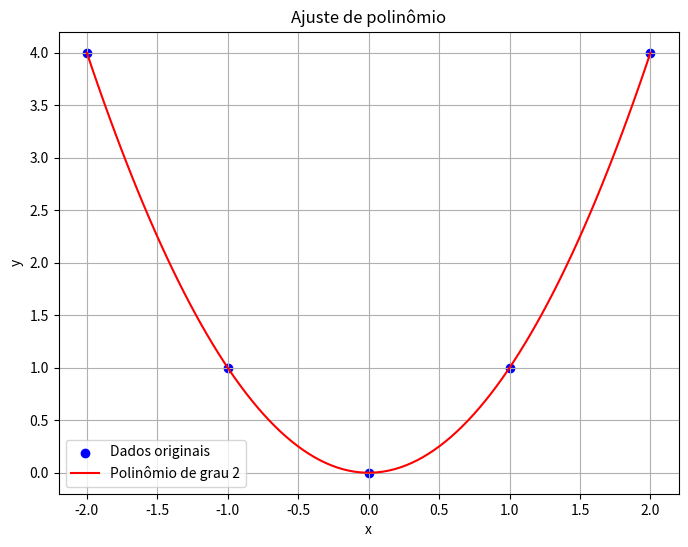
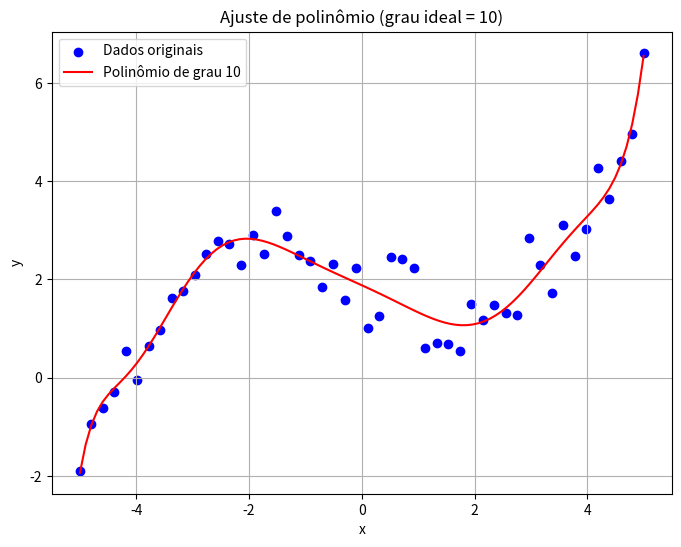

Recreate these plots in Python, in order.
import numpy as np
import matplotlib.pyplot as plt

class AproximadorPolinomio:
    def __init__(self, grau):
        """
        Inicializa a classe com o grau do polinômio.
        """
        if grau < 0:
            raise ValueError("O grau do polinômio deve ser um número inteiro não negativo.")
        self.grau = grau
        self.coeficientes = None

    def ajustar(self, x, y):
        """
        Ajusta os coeficientes do polinômio aos dados fornecidos (x, y).
        """
        if len(x) != len(y):
            raise ValueError("Os vetores x e y devem ter o mesmo tamanho.")

        # Cria a matriz de design com os termos do polinômio
        A = np.vander(x, self.grau + 1, increasing=False)
        
        # Resolve o sistema linear para encontrar os coeficientes
        self.coeficientes = np.linalg.lstsq(A, y, rcond=None)[0]

    def avaliar(self, x):
        """
        Avalia o polinômio ajustado nos pontos x.
        """
        if self.coeficientes is None:
            raise ValueError("O polinômio ainda não foi ajustado aos dados.")
        return np.polyval(self.coeficientes, x)

    def plotar(self, x, y, pontos_ajuste=100):
        """
        Plota os dados originais e a curva ajustada.
        """
        if self.coeficientes is None:
            raise ValueError("O polinômio ainda não foi ajustado aos dados.")

        # Gera valores para o gráfico do polinômio ajustado
        x_ajuste = np.linspace(min(x), max(x), pontos_ajuste)
        y_ajuste = self.avaliar(x_ajuste)

        # Cria o gráfico
        plt.figure(figsize=(8, 6))
        plt.scatter(x, y, color="blue", label="Dados originais")
        plt.plot(x_ajuste, y_ajuste, color="red", label=f"Polinômio de grau {self.grau}")
        plt.xlabel("x")
        plt.ylabel("y")
        plt.legend()
        plt.title("Ajuste de polinômio")
        plt.grid(True)
        plt.show()

# Exemplo de uso
if __name__ == "__main__":
    # Dados de exemplo
    x = np.array([-2, -1, 0, 1, 2])
    y = np.array([4, 1, 0, 1, 4])

    # Inicializa o ajustador com um polinômio de grau 2
    aproximador = AproximadorPolinomio(grau=2)
    aproximador.ajustar(x, y)

    # Avalia o polinômio em novos pontos
    x_teste = np.linspace(-2, 2, 100)
    y_teste = aproximador.avaliar(x_teste)

    # Plota os resultados
    aproximador.plotar(x, y)


class AproximadorPolinomioAutomatico:
    def __init__(self, grau_maximo=10, criterio="mse"):
        """
        Inicializa a classe com o grau máximo do polinômio e o critério de seleção.
        """
        if grau_maximo < 1:
            raise ValueError("O grau máximo deve ser pelo menos 1.")
        self.grau_maximo = grau_maximo
        self.criterio = criterio
        self.grau_ideal = None
        self.coeficientes = None

    def ajustar_automaticamente(self, x, y):
        """
        Ajusta automaticamente o melhor grau do polinômio aos dados fornecidos (x, y).
        """
        melhores_coeficientes = None
        menor_erro = float("inf")
        grau_ideal = 0

        for grau in range(0, self.grau_maximo + 1):
            # Ajuste do polinômio
            A = np.vander(x, grau + 1, increasing=False)
            coeficientes = np.linalg.lstsq(A, y, rcond=None)[0]

            # Predição e cálculo do erro
            y_pred = np.dot(A, coeficientes)
            mse = np.mean((y - y_pred) ** 2)

            # Seleção do melhor grau
            if mse < menor_erro:
                menor_erro = mse
                grau_ideal = grau
                melhores_coeficientes = coeficientes

        self.grau_ideal = grau_ideal
        self.coeficientes = melhores_coeficientes

    def avaliar(self, x):
        """
        Avalia o polinômio ajustado nos pontos x.
        """
        if self.coeficientes is None:
            raise ValueError("O polinômio ainda não foi ajustado automaticamente.")
        return np.polyval(self.coeficientes, x)

    def plotar(self, x, y, pontos_ajuste=100):
        """
        Plota os dados originais e a curva ajustada.
        """
        if self.coeficientes is None:
            raise ValueError("O polinômio ainda não foi ajustado automaticamente.")

        # Gera valores para o gráfico do polinômio ajustado
        x_ajuste = np.linspace(min(x), max(x), pontos_ajuste)
        y_ajuste = self.avaliar(x_ajuste)

        # Cria o gráfico
        plt.figure(figsize=(8, 6))
        plt.scatter(x, y, color="blue", label="Dados originais")
        plt.plot(x_ajuste, y_ajuste, color="red", label=f"Polinômio de grau {self.grau_ideal}")
        plt.xlabel("x")
        plt.ylabel("y")
        plt.legend()
        plt.title(f"Ajuste de polinômio (grau ideal = {self.grau_ideal})")
        plt.grid(True)
        plt.show()


# Função para gerar dados de teste
def gerar_dados_exemplo(ruido=0.5, n_pontos=50):
    """
    Gera um conjunto de dados simulados com ruído.
    """
    np.random.seed(15)
    x = np.linspace(-5, 5, n_pontos)
    y = 2 - 0.5 * x + 0.05 * x ** 3  # Polinômio de grau 3
    y += np.random.normal(0, ruido, n_pontos)  # Adiciona ruído
    return x, y

# Teste da classe
if __name__ == "__main__":
    # Gera dados simulados
    x, y = gerar_dados_exemplo()

    # Inicializa o aproximador automático
    aproximador = AproximadorPolinomioAutomatico(grau_maximo=10)
    aproximador.ajustar_automaticamente(x, y)

    # Exibe o grau ideal e plota os resultados
    print(f"Grau ideal encontrado: {aproximador.grau_ideal}")
    aproximador.plotar(x, y)
